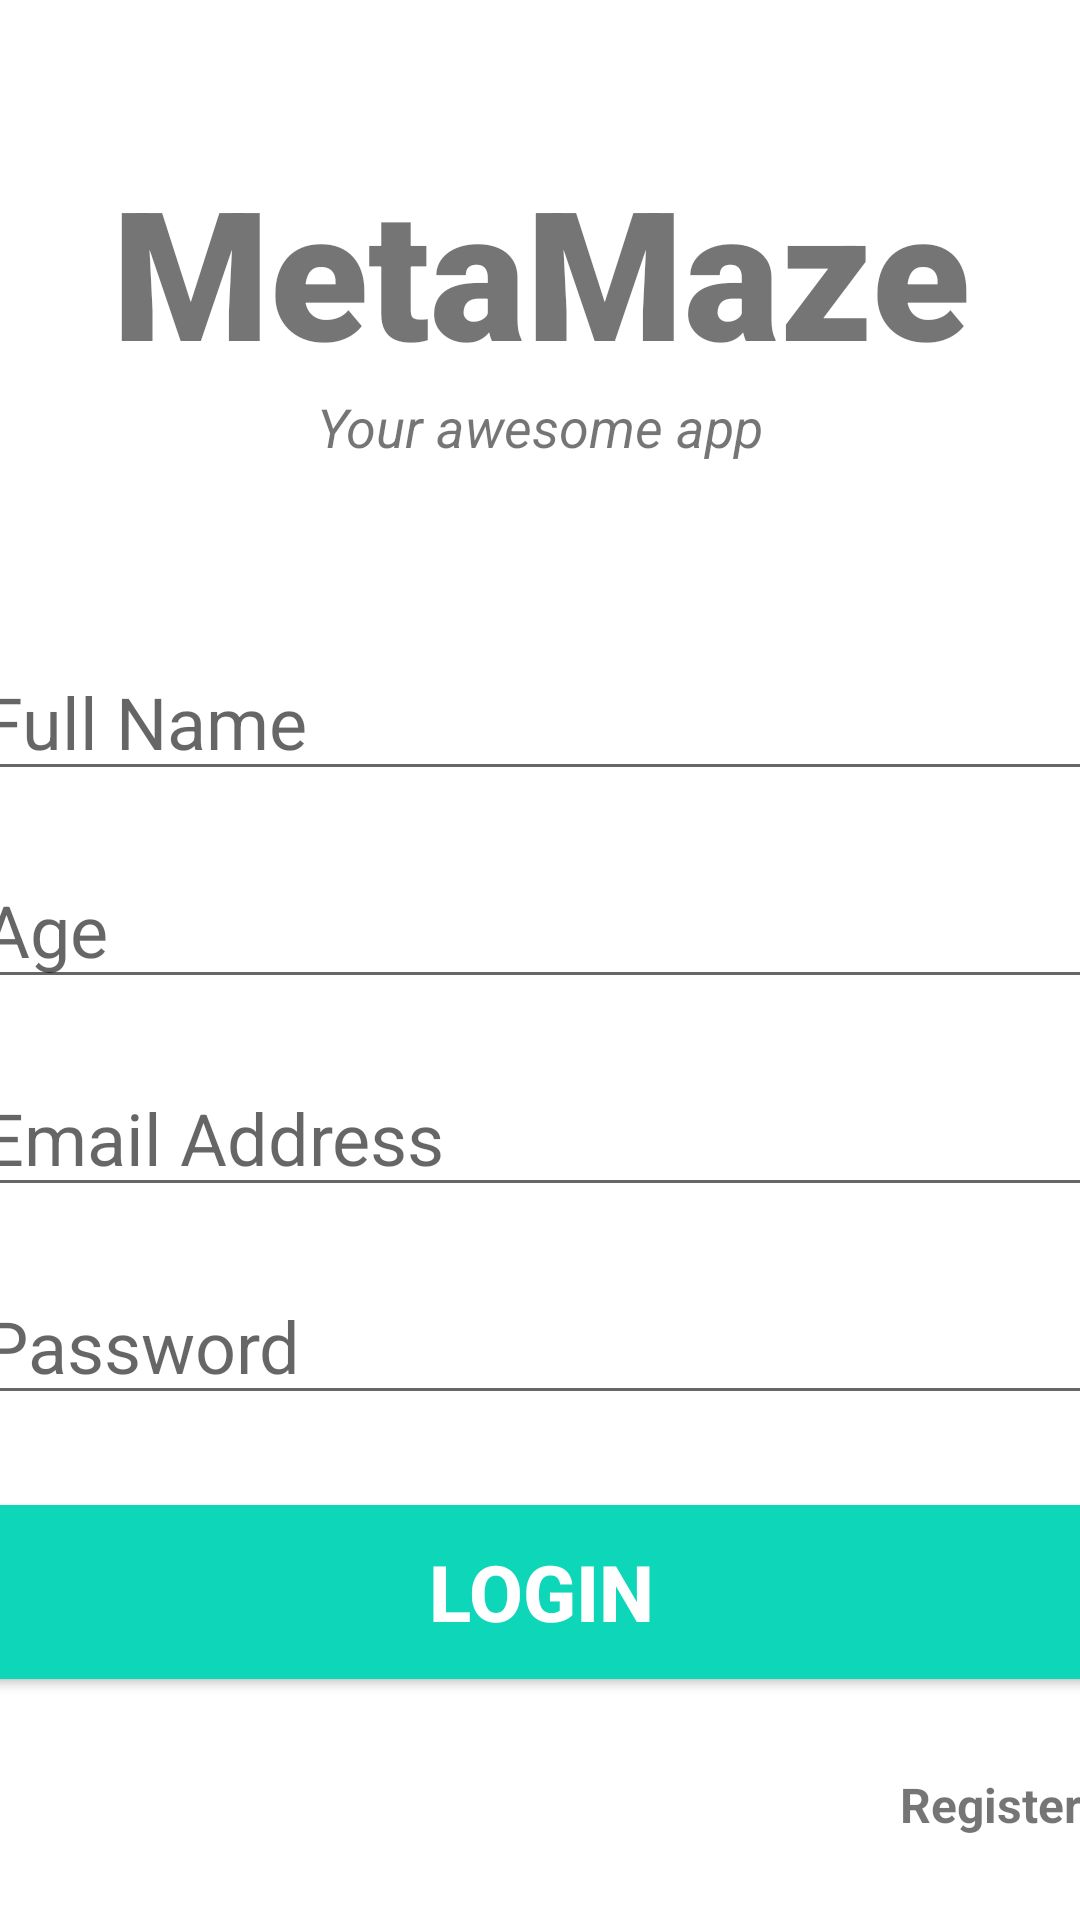

This screen was rendered from an Android layout file. Write that file and the resources it references.
<!-- AndroidManifest.xml: application theme Theme.Metamaze -->
<!-- res/layout/activity_register_user.xml -->
<?xml version="1.0" encoding="utf-8"?>
<androidx.constraintlayout.widget.ConstraintLayout xmlns:android="http://schemas.android.com/apk/res/android"
    xmlns:app="http://schemas.android.com/apk/res-auto"
    xmlns:tools="http://schemas.android.com/tools"
    android:layout_width="match_parent"
    android:layout_height="match_parent"
    tools:context=".RegisterUser">

        <TextView
            android:id="@+id/banner"
            android:layout_width="match_parent"
            android:layout_height="wrap_content"
            android:text="MetaMaze"
            android:textSize="60sp"
            android:textAlignment="center"
            android:textStyle="bold"
            android:fontFamily="sans-serif-black"
            app:layout_constraintTop_toTopOf="parent"
            app:layout_constraintRight_toRightOf="parent"
            app:layout_constraintLeft_toLeftOf="parent"
            android:layout_marginTop="50dp"
            />

        <TextView
            android:id="@+id/bannerDescription"
            android:layout_width="wrap_content"
            android:layout_height="wrap_content"
            android:text="Your awesome app"
            android:textStyle="italic"
            android:textSize="18sp"
            android:textAlignment="center"
            app:layout_constraintTop_toBottomOf="@+id/banner"
            app:layout_constraintRight_toRightOf="parent"
            app:layout_constraintLeft_toLeftOf="parent"
            />

        <EditText
            android:id="@+id/fullName"
            android:layout_width="380dp"
            android:layout_height="wrap_content"
            android:layout_marginTop="60dp"
            android:ems="10"
            android:hint="Full Name"
            android:inputType="text"
            android:textSize="24sp"
            app:layout_constraintLeft_toLeftOf="parent"
            app:layout_constraintRight_toRightOf="parent"
            app:layout_constraintTop_toBottomOf="@+id/bannerDescription"
            />

        <EditText
            android:id="@+id/age"
            android:layout_width="380dp"
            android:layout_height="wrap_content"
            android:ems="10"
            android:hint="Age"
            android:inputType="number"
            android:textSize="24sp"
            app:layout_constraintTop_toBottomOf="@+id/fullName"
            app:layout_constraintLeft_toLeftOf="parent"
            app:layout_constraintRight_toRightOf="parent"
            android:layout_marginTop="20dp"/>

        <EditText
            android:id="@+id/email"
            android:layout_width="380dp"
            android:layout_height="wrap_content"
            android:layout_marginTop="20dp"
            android:ems="10"
            android:hint="Email Address"
            android:inputType="textEmailAddress"
            android:textSize="24sp"
            app:layout_constraintLeft_toLeftOf="parent"
            app:layout_constraintRight_toRightOf="parent"
            app:layout_constraintTop_toBottomOf="@+id/age"
            />

        <EditText
            android:id="@+id/password"
            android:layout_width="380dp"
            android:layout_height="wrap_content"
            android:ems="10"
            android:hint="Password"
            android:inputType="textPassword"
            android:textSize="24sp"
            app:layout_constraintTop_toBottomOf="@+id/email"
            app:layout_constraintLeft_toLeftOf="parent"
            app:layout_constraintRight_toRightOf="parent"
            android:layout_marginTop="20dp"/>

        <Button
            android:id="@+id/registerUser"
            android:layout_width="380dp"
            android:layout_height="70dp"
            android:layout_marginTop="24dp"
            android:backgroundTint="#0ED6B9"
            android:text="Login"
            android:textColor="#ffffff"
            android:textSize="26sp"
            android:textStyle="bold"
            app:layout_constraintLeft_toLeftOf="parent"
            app:layout_constraintRight_toRightOf="parent"
            app:layout_constraintTop_toBottomOf="@+id/password"
            />



        <TextView
            android:id="@+id/register1"
            android:layout_width="wrap_content"
            android:layout_height="wrap_content"
            android:text="Register"
            android:textSize="16sp"
            android:textStyle="bold"
            app:layout_constraintTop_toBottomOf="@+id/registerUser"
            app:layout_constraintLeft_toLeftOf="parent"
            android:layout_marginTop="25dp"
            android:layout_marginLeft="300dp"
            />

        <ProgressBar
            android:id="@+id/progressBar"
            style="?android:attr/progressBarStyleLarge"
            android:layout_width="wrap_content"
            android:layout_height="wrap_content"
            android:layout_centerInParent="true"
            android:visibility="gone"
            tools:ignore="MissingConstraints"
            app:layout_constraintTop_toTopOf="parent"
            app:layout_constraintBottom_toBottomOf="parent"
            app:layout_constraintLeft_toLeftOf="parent"
            app:layout_constraintRight_toRightOf="parent"

            />

</androidx.constraintlayout.widget.ConstraintLayout>
<!-- resources referenced by this layout -->
<resources>
  <style name="Theme.Metamaze" parent="Theme.MaterialComponents.Light.NoActionBar">
          
          <item name="colorPrimary">@color/purple_500</item>
          <item name="colorPrimaryVariant">@color/purple_700</item>
          <item name="colorOnPrimary">@color/white</item>
          
          <item name="colorSecondary">@color/teal_200</item>
          <item name="colorSecondaryVariant">@color/teal_700</item>
          <item name="colorOnSecondary">@color/black</item>
          
          <item name="android:statusBarColor" tools:targetApi="l">?attr/colorPrimaryVariant</item>
          
      </style>
  <!-- not gathered from this repository: default colours our renderer supplied (Android Studio template values) -->
  <color name="purple_500">#FF6200EE</color>
  <color name="purple_700">#FF3700B3</color>
  <color name="teal_200">#FF03DAC5</color>
  <color name="teal_700">#FF018786</color>
  <color name="black">#FF000000</color>
  <color name="white">#FFFFFFFF</color>
</resources>
